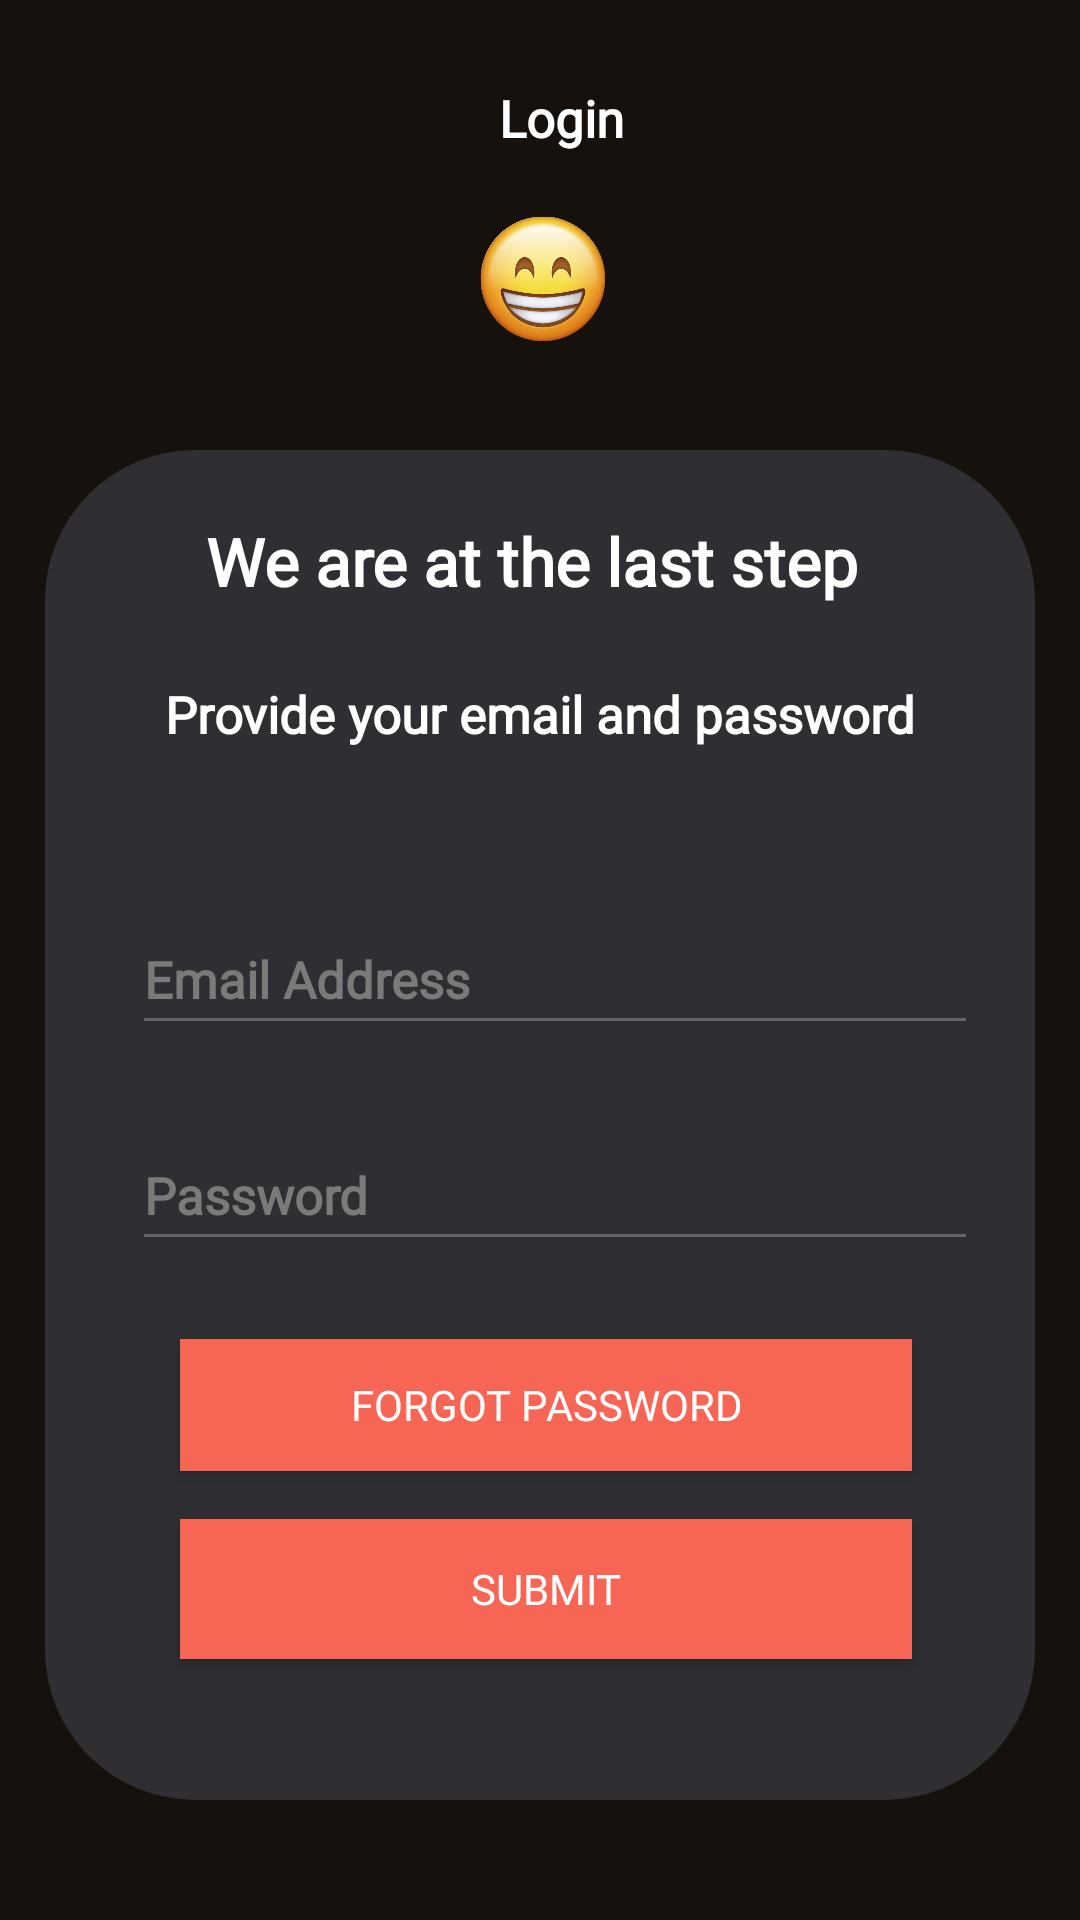

The Android layout XML behind this screen, and the referenced resources:
<!-- AndroidManifest.xml: application theme Theme.BigCash -->
<!-- res/layout/activity_login.xml -->
<?xml version="1.0" encoding="utf-8"?>
<androidx.constraintlayout.widget.ConstraintLayout xmlns:android="http://schemas.android.com/apk/res/android"
    xmlns:app="http://schemas.android.com/apk/res-auto"
    xmlns:tools="http://schemas.android.com/tools"
    android:layout_width="match_parent"
    android:layout_height="match_parent"
    android:background="@drawable/bg_layout_register"
    tools:context=".MainActivity">


    <TextView
        android:id="@+id/textView"
        android:layout_width="wrap_content"
        android:layout_height="wrap_content"
        android:layout_marginTop="28dp"
        android:layout_marginEnd="14dp"
        android:layout_marginRight="14dp"
        android:layout_marginBottom="19dp"
        android:fontFamily="@font/semi_bold"
        android:text="Login"
        android:textColor="#FFFFFF"
        android:textSize="17sp"
        android:textStyle="bold"
        app:layout_constraintBottom_toTopOf="@+id/imageView1"
        app:layout_constraintEnd_toEndOf="@+id/imageView1"
        app:layout_constraintTop_toTopOf="parent" />

    <ImageView
        android:id="@+id/imageView1"
        android:layout_width="82dp"
        android:layout_height="0dp"
        android:layout_marginStart="140dp"
        android:layout_marginLeft="140dp"
        android:layout_marginBottom="56dp"
        android:background="@color/colorPrimary"
        app:layout_constraintBottom_toTopOf="@+id/textView1"
        app:layout_constraintStart_toStartOf="parent"
        app:layout_constraintTop_toBottomOf="@+id/textView"
        app:srcCompat="@drawable/happyface" />

    <TextView
        android:id="@+id/textView1"
        android:layout_width="0dp"
        android:layout_height="wrap_content"
        android:layout_marginStart="52dp"
        android:layout_marginLeft="52dp"
        android:layout_marginEnd="52dp"
        android:layout_marginRight="52dp"
        android:layout_marginBottom="13dp"
        android:fontFamily="@font/bold"
        android:gravity="center"
        android:text="We are at the last step "
        android:textColor="#FFFFFF"
        android:textSize="22sp"
        android:textStyle="bold"
        app:layout_constraintBottom_toTopOf="@+id/textView2"
        app:layout_constraintEnd_toEndOf="parent"
        app:layout_constraintStart_toStartOf="parent"
        app:layout_constraintTop_toBottomOf="@+id/imageView1" />

    <TextView
        android:id="@+id/textView2"
        android:layout_width="323dp"
        android:layout_height="0dp"
        android:layout_marginBottom="40dp"
        android:fontFamily="@font/regular"
        android:gravity="center"
        android:text="Provide your email and password"
        android:textColor="#FFFFFF"
        android:textSize="17sp"
        android:textStyle="bold"
        app:layout_constraintBottom_toTopOf="@+id/log_email"
        app:layout_constraintEnd_toEndOf="parent"
        app:layout_constraintStart_toStartOf="parent"
        app:layout_constraintTop_toBottomOf="@+id/textView1" />

    <com.google.android.material.textfield.TextInputEditText
        android:id="@+id/log_email"
        android:layout_width="0dp"
        android:layout_height="0dp"
        android:layout_marginBottom="25dp"
        android:hint="Email Address"
        android:inputType="textEmailAddress"
        android:textColor="#FFFFFF"
        android:fontFamily="@font/regular"
        android:textColorHint="@color/colorTextSecondary"
        android:textSize="17sp"
        android:textStyle="bold"
        app:layout_constraintBottom_toTopOf="@+id/log_pass"
        app:layout_constraintEnd_toEndOf="@+id/log_pass"
        app:layout_constraintStart_toStartOf="@+id/log_pass"
        app:layout_constraintTop_toBottomOf="@+id/textView2" />

    <com.google.android.material.textfield.TextInputEditText
        android:id="@+id/log_pass"
        android:layout_width="282dp"
        android:layout_height="0dp"
        android:layout_marginStart="44dp"
        android:layout_marginLeft="44dp"
        android:layout_marginBottom="86dp"
        android:fontFamily="@font/regular"
        android:hint="Password"
        android:inputType="textPassword"
        android:textColor="#FFFFFF"
        android:textColorHint="@color/colorTextSecondary"
        android:textSize="17sp"
        android:textStyle="bold"
        app:layout_constraintBottom_toTopOf="@+id/log_btn"
        app:layout_constraintStart_toStartOf="parent"
        app:layout_constraintTop_toBottomOf="@+id/log_email" />


    <Button
        android:id="@+id/forpass_btn"
        android:layout_width="244dp"
        android:layout_height="44dp"
        android:layout_marginStart="60dp"
        android:layout_marginLeft="60dp"
        android:layout_marginBottom="100dp"
        android:background="@color/colorButton"
        android:fontFamily="@font/bold"
        android:text="Forgot Password"
        android:textColor="#FFFFFF"
        app:layout_constraintBottom_toBottomOf="parent"
        app:layout_constraintStart_toStartOf="parent"
        app:layout_constraintTop_toBottomOf="@+id/log_pass"
        app:layout_constraintVertical_bias="0.346" />

    <Button
        android:id="@+id/log_btn"
        android:layout_width="244dp"
        android:layout_height="0dp"
        android:layout_marginStart="60dp"
        android:layout_marginLeft="60dp"
        android:layout_marginBottom="87dp"
        android:background="@color/colorButton"
        android:fontFamily="@font/bold"
        android:text="Submit"
        android:textColor="#FFFFFF"
        app:layout_constraintBottom_toBottomOf="parent"
        app:layout_constraintStart_toStartOf="parent"
        app:layout_constraintTop_toBottomOf="@+id/log_pass" />


</androidx.constraintlayout.widget.ConstraintLayout>
<!-- resources referenced by this layout -->
<resources>
  <color name="colorButton">#F76654</color>
  <color name="colorPrimary">#16110D</color>
  <color name="colorTextSecondary">#7A7A7A</color>
  <!-- drawable bg_layout_register (drawable) -->
  <?xml version="1.0" encoding="utf-8"?>
  <layer-list xmlns:android="http://schemas.android.com/apk/res/android">
      <item>
          <shape>
              <solid android:color="@color/colorPrimary"/>
          </shape>
      </item>
      <item android:top="150dip" android:left="15dp" android:right="15dp" android:bottom="40dp" >
  
          <shape>
              <solid android:color="@color/colorSecondary"/>
              <corners android:topRightRadius="50dp" android:topLeftRadius="50dp" android:bottomRightRadius="50dp" android:bottomLeftRadius="50dp"/>
          </shape>
  
      </item>
  </layer-list>
  <!-- drawable happyface: png bitmap (drawable, 212514 bytes) -->
  <style name="Theme.BigCash" parent="Theme.MaterialComponents.DayNight.NoActionBar">
          
          <item name="colorPrimary">@color/colorPrimary</item>
          <item name="colorPrimaryVariant">@color/colorPrimary</item>
          <item name="colorOnPrimary">@color/colorPrimary</item>
          
          <item name="colorSecondary">@color/colorSecondary</item>
          <item name="colorSecondaryVariant">@color/colorSecondary</item>
          <item name="colorOnSecondary">@color/colorSecondary</item>
          
          <item name="android:statusBarColor" tools:targetApi="l">?attr/colorPrimaryVariant</item>
          <item name="colorControlActivated">@color/colorButton2</item>
          //black is the color of the normal state
          <item name="colorControlNormal">@color/colorButton3</item>
          
      </style>
  <color name="colorSecondary">#2F2E33</color>
  <color name="colorButton2">#523CF8</color>
  <color name="colorButton3">#646464</color>
</resources>
